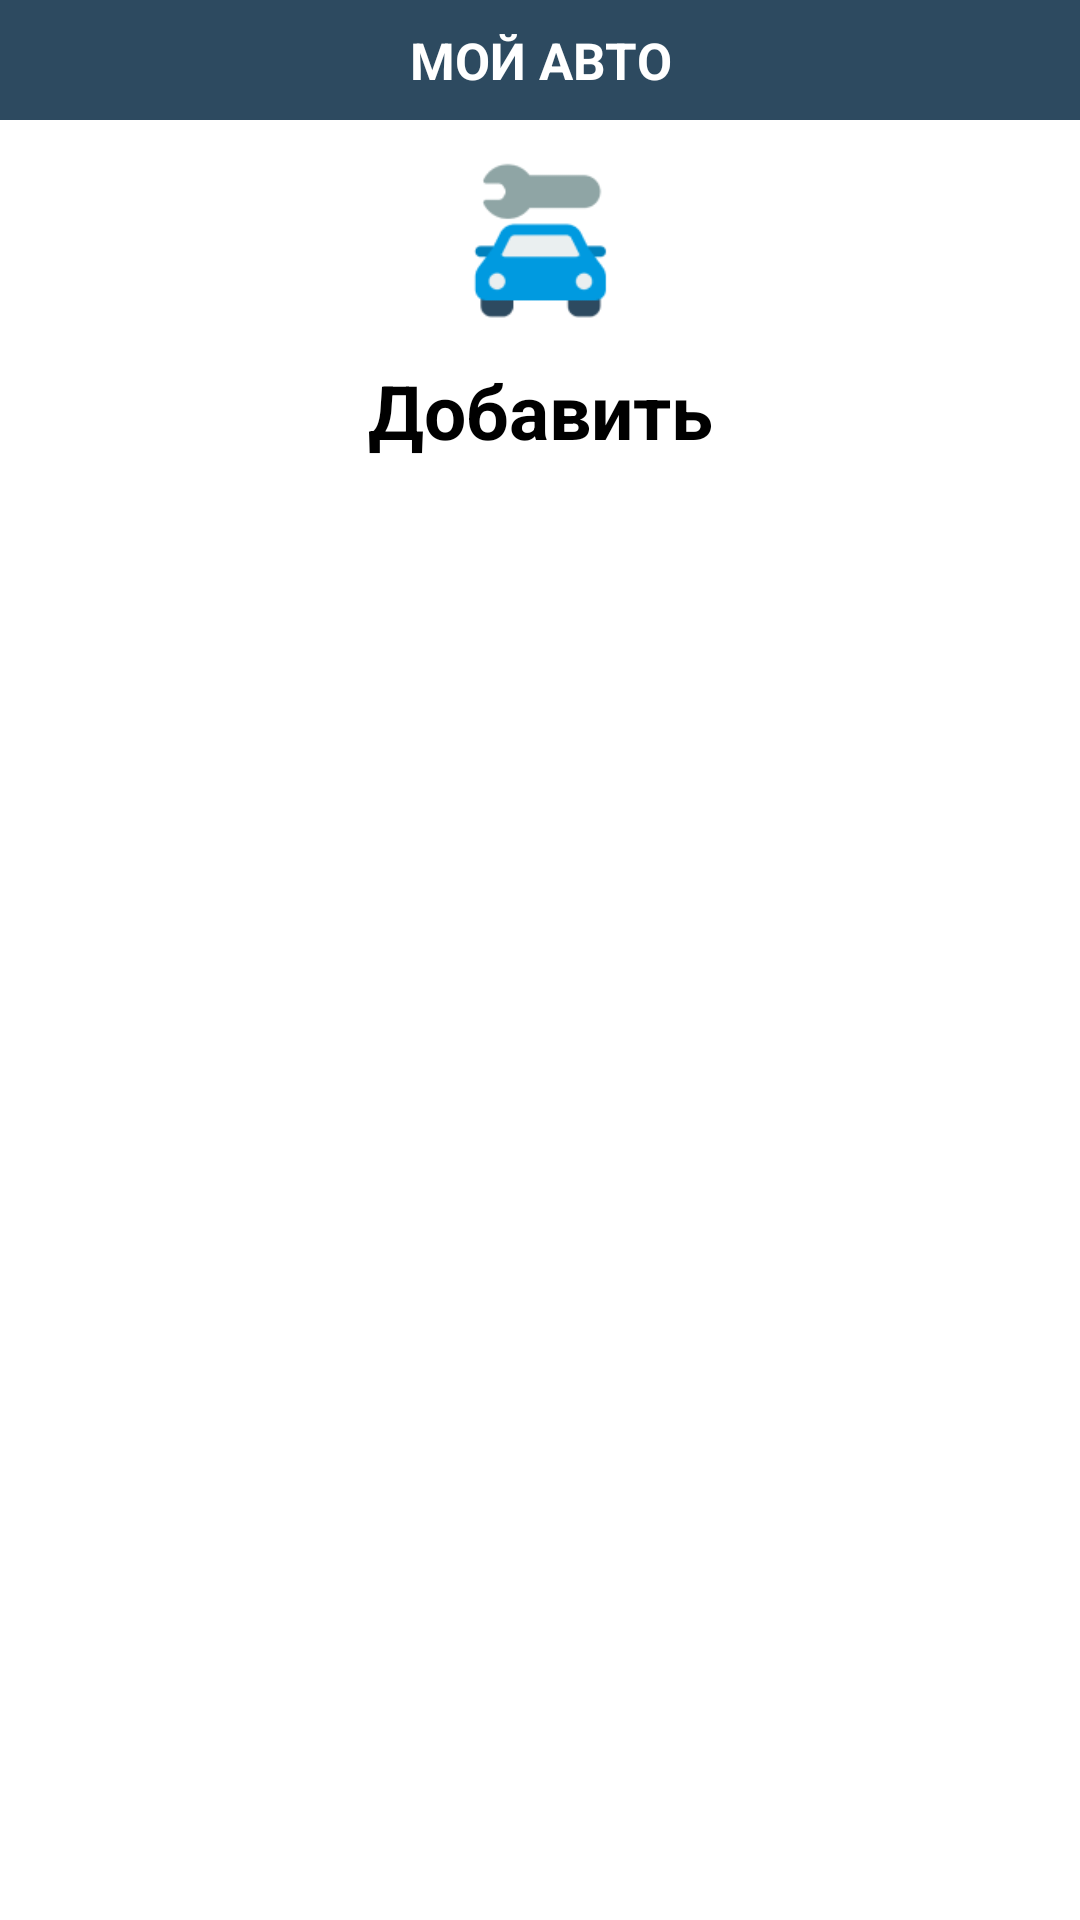

The Android layout XML behind this screen, and the referenced resources:
<!-- AndroidManifest.xml: application theme Theme.Car -->
<!-- res/layout/activity_add_car.xml -->
<?xml version="1.0" encoding="utf-8"?>
<androidx.constraintlayout.widget.ConstraintLayout xmlns:android="http://schemas.android.com/apk/res/android"
    xmlns:app="http://schemas.android.com/apk/res-auto"
    xmlns:tools="http://schemas.android.com/tools"
    android:layout_width="match_parent"
    android:layout_height="match_parent"
    tools:context=".AddCarActivity">


    <TextView
        android:id="@+id/tvHeader"
        style="@style/Header"
        android:layout_width="match_parent"
        android:layout_height="40dp"
        android:text="@string/app_name"
        app:layout_constraintEnd_toEndOf="parent"
        app:layout_constraintStart_toStartOf="parent"
        app:layout_constraintTop_toTopOf="parent" />

    <ImageView
        android:id="@+id/imageView"
        android:layout_width="wrap_content"
        android:layout_height="80dp"
        app:layout_constraintEnd_toEndOf="parent"
        app:layout_constraintStart_toStartOf="parent"
        app:layout_constraintTop_toBottomOf="@id/tvHeader"
        app:layout_constraintBottom_toTopOf="@id/tvAdd"
        app:srcCompat="@drawable/logo" />

    <TextView
        android:id="@+id/tvAdd"
        android:textSize="25dp"
        android:textColor="@color/black"
        android:textStyle="bold"
        android:textAlignment="center"
        android:layout_width="match_parent"
        android:layout_height="40dp"
        android:text="@string/add"
        app:layout_constraintEnd_toEndOf="parent"
        app:layout_constraintStart_toStartOf="parent"
        app:layout_constraintTop_toBottomOf="@id/imageView" />

    <ScrollView
        android:layout_width="match_parent"
        android:layout_height="0dp"
        app:layout_constraintBottom_toBottomOf="parent"
        app:layout_constraintEnd_toEndOf="parent"
        app:layout_constraintStart_toStartOf="parent"
        app:layout_constraintTop_toBottomOf="@id/tvHeader">

    </ScrollView>

</androidx.constraintlayout.widget.ConstraintLayout>
<!-- resources referenced by this layout -->
<resources>
  <color name="black">#FF000000</color>
  <!-- drawable logo: png bitmap (drawable, 5022 bytes) -->
  <string name="add">Добавить</string>
  <string name="app_name">Мой авто</string>
  <style name="Header">
          <item name="android:textSize">17dp</item>
          <item name="android:textColor">@color/white</item>
          <item name="android:background">@color/rhino</item>
          <item name="android:textAlignment">center</item>
          <item name="android:gravity">center</item>
          <item name="textAllCaps">true</item>
          <item name="android:textStyle">bold</item>
      </style>
  <style name="Theme.Car" parent="Theme.MaterialComponents.DayNight.NoActionBar">
          
          <item name="colorPrimary">@color/purple_500</item>
          <item name="colorPrimaryVariant">@color/purple_700</item>
          <item name="colorOnPrimary">@color/white</item>
          
          <item name="colorSecondary">@color/teal_200</item>
          <item name="colorSecondaryVariant">@color/teal_700</item>
          <item name="colorOnSecondary">@color/black</item>
          
          <item name="android:statusBarColor">?attr/colorPrimaryVariant</item>
          
      </style>
  <color name="white">#FFFFFFFF</color>
  <color name="rhino">#2d4a60</color>
  <color name="purple_500">#FF6200EE</color>
  <color name="purple_700">#FF3700B3</color>
  <color name="teal_200">#FF03DAC5</color>
  <color name="teal_700">#FF018786</color>
</resources>
